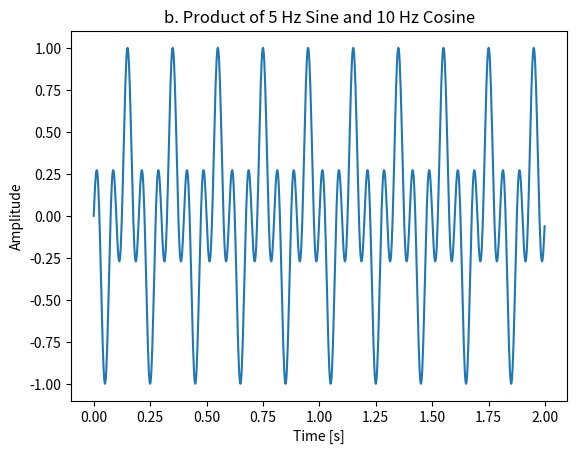

Write the Python code that produced this figure.
import numpy as np
import matplotlib.pyplot as plt
fs2 = 500
t2 = np.linspace(0, 2, 2 * fs2, endpoint=False)
sine_5b = np.sin(2 * np.pi * 5 * t2)
cos_10b = np.cos(2 * np.pi * 10 * t2)
product = sine_5b * cos_10b
plt.figure()
plt.plot(t2, product)
plt.title('b. Product of 5 Hz Sine and 10 Hz Cosine')
plt.xlabel('Time [s]')
plt.ylabel('Amplitude')
